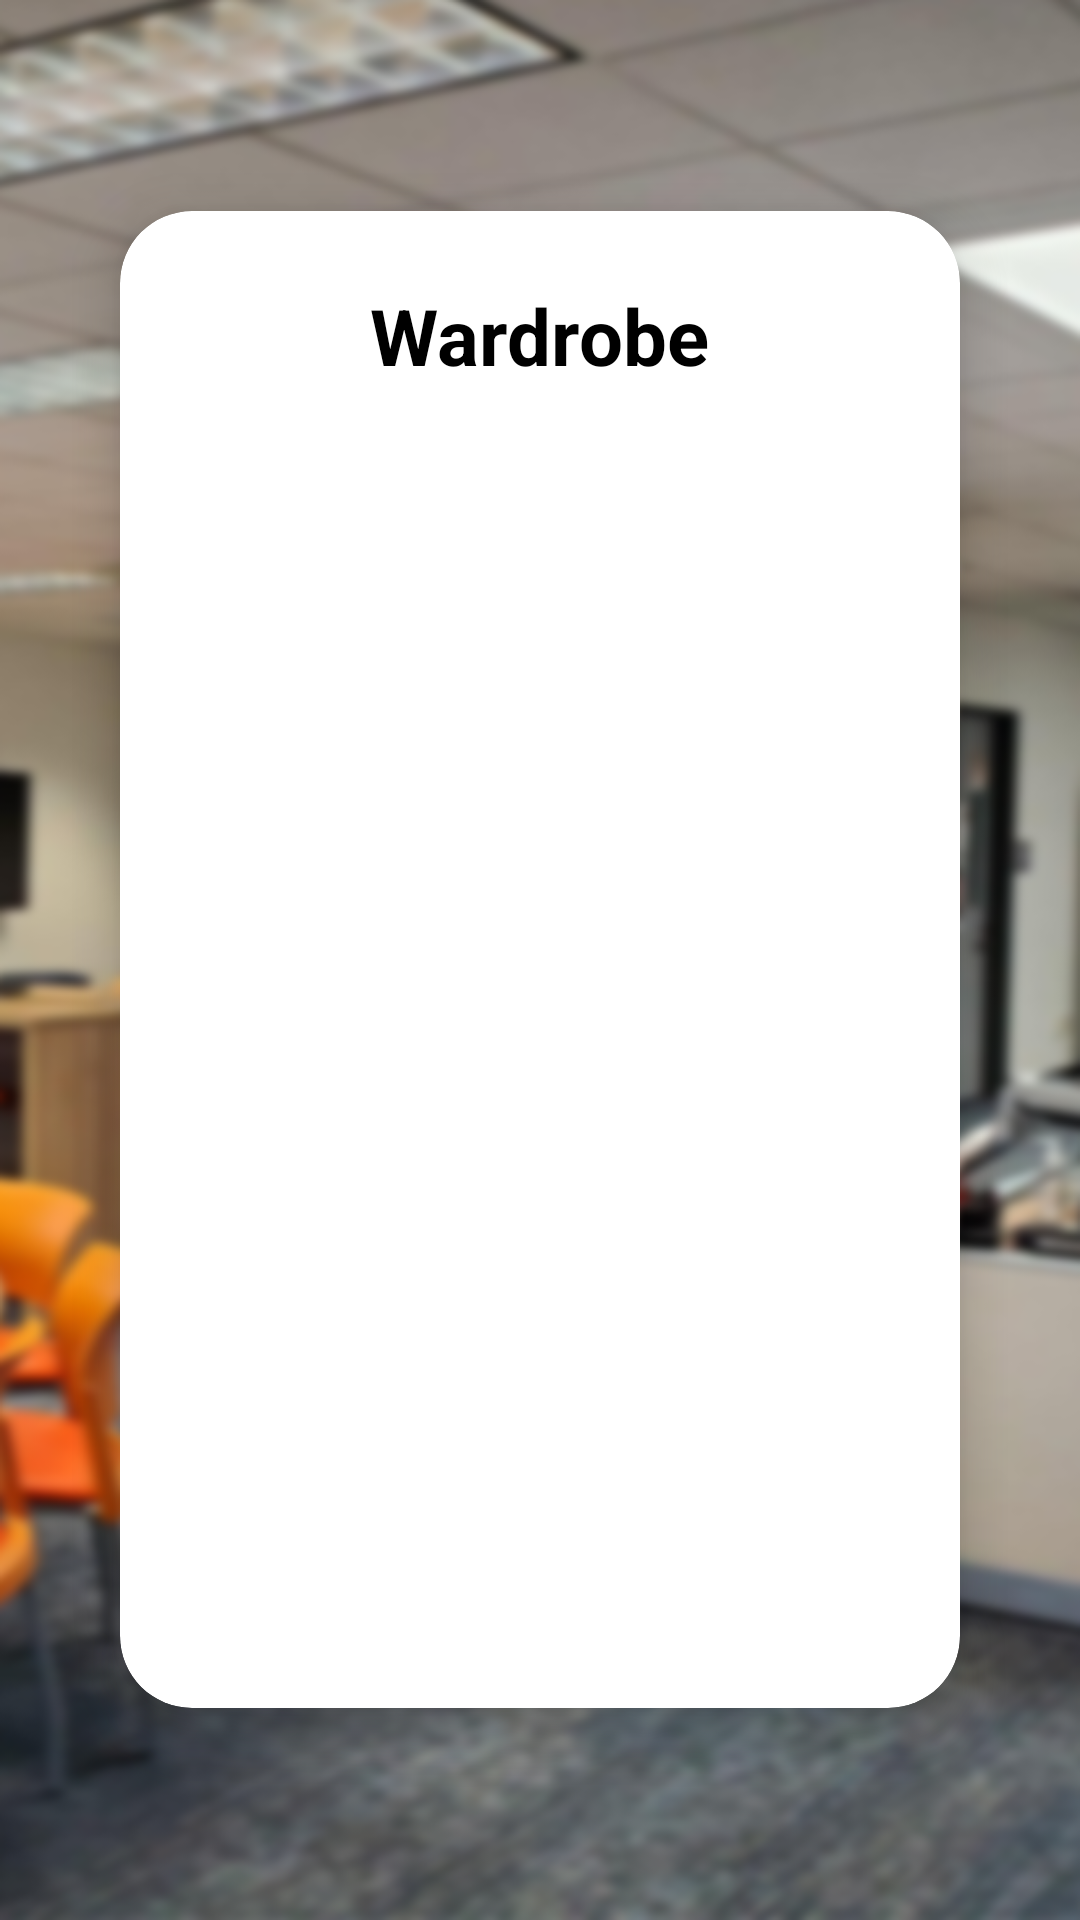

The Android layout XML behind this screen, and the referenced resources:
<!-- AndroidManifest.xml: application theme Theme.SilvesBro -->
<!-- res/layout/activity_wardrobe.xml -->
<?xml version="1.0" encoding="utf-8"?>
<LinearLayout
    xmlns:android="http://schemas.android.com/apk/res/android"
    xmlns:app="http://schemas.android.com/apk/res-auto"
    android:layout_width="match_parent"
    android:layout_height="match_parent"
    android:background="@drawable/background"
    android:orientation="vertical"
    android:padding="24dp"
    android:gravity="center">

    <androidx.cardview.widget.CardView
        android:id="@+id/wardrobe_panel"
        android:layout_width="match_parent"
        android:layout_height="wrap_content"
        android:layout_margin="16dp"
        android:layout_gravity="center"
        android:backgroundTint="@android:color/white"
        app:cardCornerRadius="24dp"
        app:cardElevation="10dp">

        <LinearLayout
            android:layout_width="match_parent"
            android:layout_height="wrap_content"
            android:gravity="center_horizontal"
            android:orientation="vertical"
            android:padding="24dp">

            <TextView
                android:id="@+id/text_header"
                android:layout_width="wrap_content"
                android:layout_height="wrap_content"
                android:layout_marginBottom="16dp"
                android:text="Wardrobe"
                android:textColor="@color/black"
                android:textSize="26sp"
                android:textStyle="bold" />

            <ScrollView
                android:layout_width="match_parent"
                android:layout_height="400dp"
                android:fillViewport="true">

                <LinearLayout
                    android:id="@+id/hat_list"
                    android:layout_width="match_parent"
                    android:layout_height="wrap_content"
                    android:gravity="center_horizontal"
                    android:orientation="vertical" />
            </ScrollView>

        </LinearLayout>
    </androidx.cardview.widget.CardView>
</LinearLayout>
<!-- resources referenced by this layout -->
<resources>
  <!-- drawable background: png bitmap (drawable, 304616 bytes) -->
  <style name="Theme.SilvesBro" parent="Base.Theme.SilvesBro" />
  <style name="Base.Theme.SilvesBro" parent="Theme.Material3.DayNight.NoActionBar">
          
          
      </style>
  <!-- not gathered from this repository: default colours our renderer supplied (Android Studio template values) -->
  <color name="black">#FF000000</color>
</resources>
